Run: headless pygame with SDL's dummy video driver; simulated clock (each Clock.tick advances the game by its frame time, no real sleeping); random seed 0; keys injected as events and as key.get_pressed() state; no mouse input; restart key SPACE tapped at the start of phases 3 and 4.
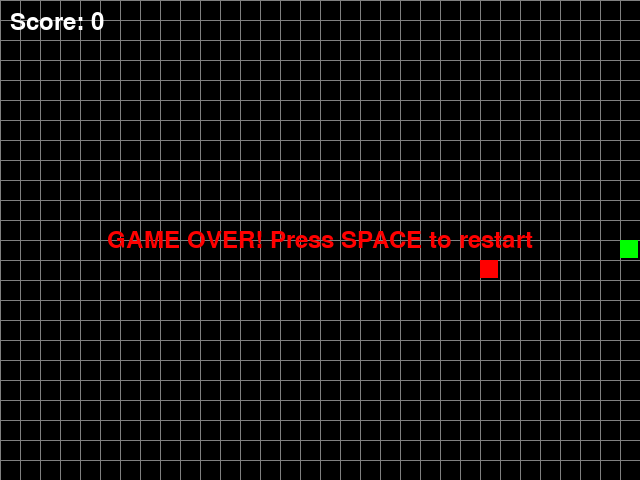
Frame 1 of 4 · flips 1–60 · no input
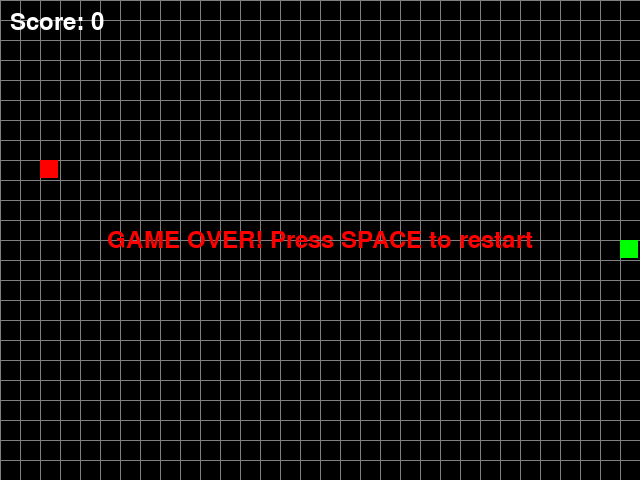
Frame 2 of 4 · flips 61–180 · tapped SPACE, RETURN · held RIGHT (→), D
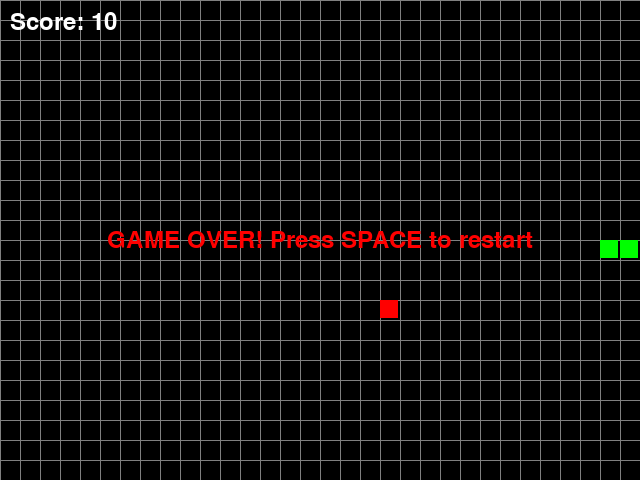
Frame 3 of 4 · flips 181–300 · tapped SPACE · held DOWN (↓), S
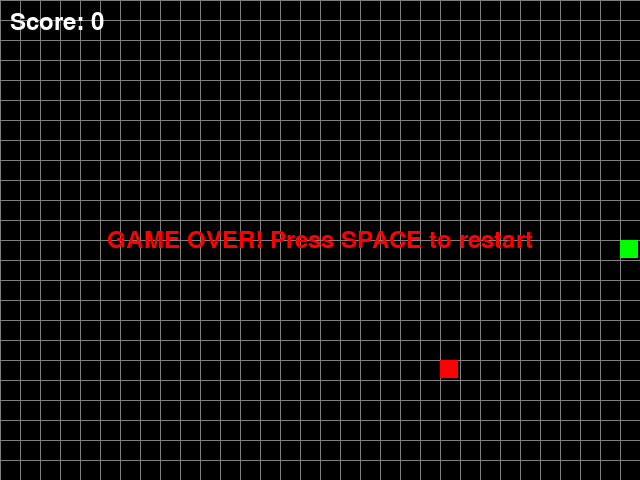
Frame 4 of 4 · flips 301–420 · tapped SPACE · held LEFT (←), A, UP (↑), W

The pygame program that drew these frames:

import pygame
import random
from enum import Enum

# Initialize Pygame
pygame.init()

# Constants
SCREEN_WIDTH = 640
SCREEN_HEIGHT = 480
GRID_SIZE = 20
GRID_WIDTH = SCREEN_WIDTH // GRID_SIZE
GRID_HEIGHT = SCREEN_HEIGHT // GRID_SIZE

# Colors
BLACK = (0, 0, 0)
WHITE = (255, 255, 255)
RED = (255, 0, 0)
GREEN = (0, 255, 0)
GRAY = (128, 128, 128)

# FPS
FPS = 10

class Direction(Enum):
    UP = (0, -1)
    DOWN = (0, 1)
    LEFT = (-1, 0)
    RIGHT = (1, 0)

class SnakeGame:
    def __init__(self):
        self.screen = pygame.display.set_mode((SCREEN_WIDTH, SCREEN_HEIGHT))
        pygame.display.set_caption("Snake Game")
        self.clock = pygame.time.Clock()
        self.font = pygame.font.Font(None, 36)
        
        self.reset_game()
    
    def reset_game(self):
        # Initialize snake in the middle
        self.snake = [(GRID_WIDTH // 2, GRID_HEIGHT // 2)]
        self.direction = Direction.RIGHT
        self.next_direction = Direction.RIGHT
        self.food = self.spawn_food()
        self.score = 0
        self.game_over = False
    
    def spawn_food(self):
        while True:
            food = (random.randint(0, GRID_WIDTH - 1), random.randint(0, GRID_HEIGHT - 1))
            if food not in self.snake:
                return food
    
    def handle_input(self):
        for event in pygame.event.get():
            if event.type == pygame.QUIT:
                return False
            
            if event.type == pygame.KEYDOWN:
                if event.key == pygame.K_UP and self.direction != Direction.DOWN:
                    self.next_direction = Direction.UP
                elif event.key == pygame.K_DOWN and self.direction != Direction.UP:
                    self.next_direction = Direction.DOWN
                elif event.key == pygame.K_LEFT and self.direction != Direction.RIGHT:
                    self.next_direction = Direction.LEFT
                elif event.key == pygame.K_RIGHT and self.direction != Direction.LEFT:
                    self.next_direction = Direction.RIGHT
                elif event.key == pygame.K_SPACE and self.game_over:
                    self.reset_game()
        
        return True
    
    def update(self):
        if self.game_over:
            return
        
        self.direction = self.next_direction
        
        # Calculate new head position
        head_x, head_y = self.snake[0]
        dx, dy = self.direction.value
        new_head = (head_x + dx, head_y + dy)
        
        # Check collision with walls
        if (new_head[0] < 0 or new_head[0] >= GRID_WIDTH or 
            new_head[1] < 0 or new_head[1] >= GRID_HEIGHT):
            self.game_over = True
            return
        
        # Check collision with self
        if new_head in self.snake:
            self.game_over = True
            return
        
        # Add new head
        self.snake.insert(0, new_head)
        
        # Check if food eaten
        if new_head == self.food:
            self.score += 10
            self.food = self.spawn_food()
        else:
            # Remove tail if no food eaten
            self.snake.pop()
    
    def draw(self):
        self.screen.fill(BLACK)
        
        # Draw grid
        for x in range(0, SCREEN_WIDTH, GRID_SIZE):
            pygame.draw.line(self.screen, GRAY, (x, 0), (x, SCREEN_HEIGHT), 1)
        for y in range(0, SCREEN_HEIGHT, GRID_SIZE):
            pygame.draw.line(self.screen, GRAY, (0, y), (SCREEN_WIDTH, y), 1)
        
        # Draw snake
        for segment in self.snake:
            rect = pygame.Rect(segment[0] * GRID_SIZE, segment[1] * GRID_SIZE, GRID_SIZE - 2, GRID_SIZE - 2)
            pygame.draw.rect(self.screen, GREEN, rect)
        
        # Draw food
        food_rect = pygame.Rect(self.food[0] * GRID_SIZE, self.food[1] * GRID_SIZE, GRID_SIZE - 2, GRID_SIZE - 2)
        pygame.draw.rect(self.screen, RED, food_rect)
        
        # Draw score
        score_text = self.font.render(f"Score: {self.score}", True, WHITE)
        self.screen.blit(score_text, (10, 10))
        
        # Draw game over message
        if self.game_over:
            game_over_text = self.font.render("GAME OVER! Press SPACE to restart", True, RED)
            text_rect = game_over_text.get_rect(center=(SCREEN_WIDTH // 2, SCREEN_HEIGHT // 2))
            self.screen.blit(game_over_text, text_rect)
        
        pygame.display.flip()
    
    def run(self):
        running = True
        while running:
            running = self.handle_input()
            self.update()
            self.draw()
            self.clock.tick(FPS)
        
        pygame.quit()

if __name__ == "__main__":
    game = SnakeGame()
    game.run()
